Dataset: split (GitHub, abi131205/EYE_SCLERA_DETECTION). Classes: jaundice, normal.

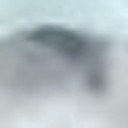
Label: normal

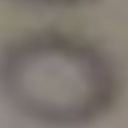
Label: normal

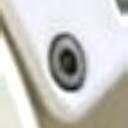
Label: jaundice

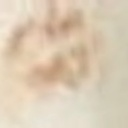
Label: normal

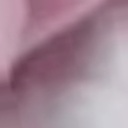
Label: normal

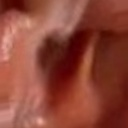
Label: normal
